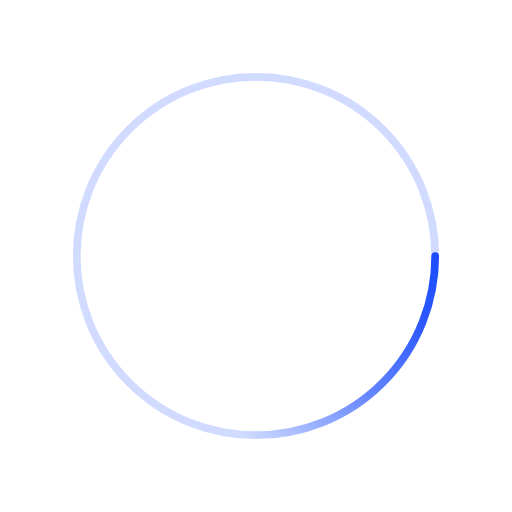
t = 0.00 s
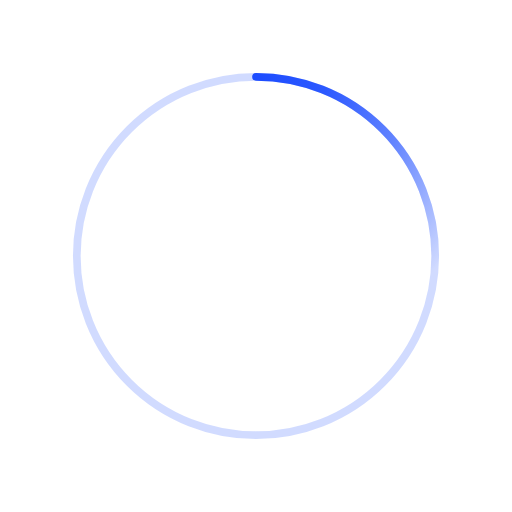
t = 0.50 s
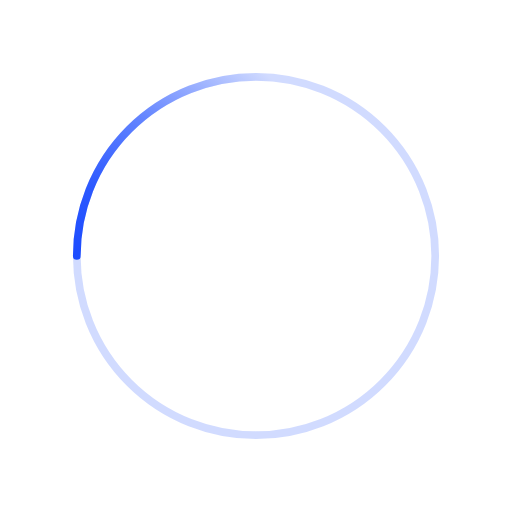
t = 1.00 s
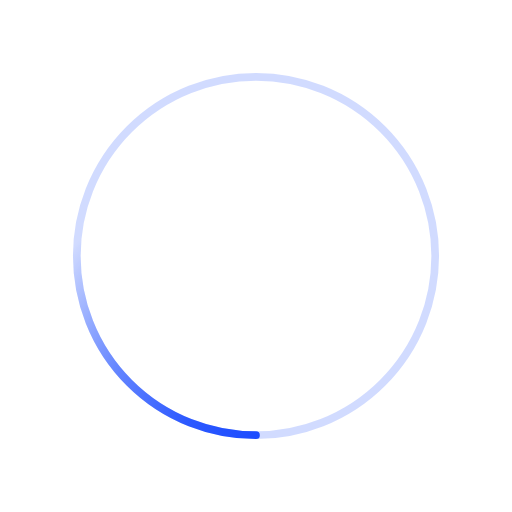
t = 1.50 s

The animated SVG that drew these frames (rendered in a browser with its animation timeline set to each time). Animation: 1 SMIL element (animateTransform=1); one cycle of 2.00 s, repeats indefinitely.

<svg xmlns='http://www.w3.org/2000/svg' viewBox='0 0 200 200'><radialGradient id='a7' cx='.66' fx='.66' cy='.3125' fy='.3125' gradientTransform='scale(1.5)'><stop offset='0' stop-color='#1A4AFF'></stop><stop offset='.3' stop-color='#1A4AFF' stop-opacity='.9'></stop><stop offset='.6' stop-color='#1A4AFF' stop-opacity='.6'></stop><stop offset='.8' stop-color='#1A4AFF' stop-opacity='.3'></stop><stop offset='1' stop-color='#1A4AFF' stop-opacity='0'></stop></radialGradient><circle transform-origin='center' fill='none' stroke='url(#a7)' stroke-width='3' stroke-linecap='round' stroke-dasharray='200 1000' stroke-dashoffset='0' cx='100' cy='100' r='70'><animateTransform type='rotate' attributeName='transform' calcMode='spline' dur='2' values='360;0' keyTimes='0;1' keySplines='0 0 1 1' repeatCount='indefinite'></animateTransform></circle><circle transform-origin='center' fill='none' opacity='.2' stroke='#1A4AFF' stroke-width='3' stroke-linecap='round' cx='100' cy='100' r='70'></circle></svg>
